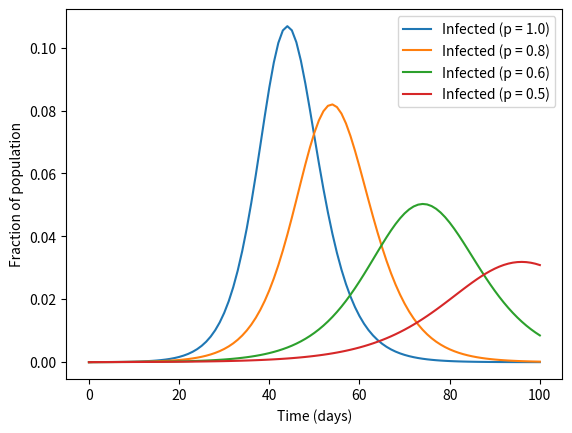

Reproduce this figure in Python.
import numpy as np
import matplotlib.pyplot as plt


# from https://towardsdatascience.com/social-distancing-to-slow-the-coronavirus-768292f04296


# model parameters
class ModelParams:
    def __init__(self, initially_exposed=1, beta=1.75, gamma=0.5, population_size=10000, dt=1, t_max=100,
                 incubation_period=5):
        self.initially_exposed = initially_exposed
        self.t = np.linspace(0, t_max, int(t_max / dt) + 1)     # points in time
        self.S_init = 1 - initially_exposed / population_size     # susceptible (could contract disease
        self.E_init = initially_exposed / population_size         # exposed (infected but in incubation period)
        self.I_init = 0             # infected
        self.R_init = 0             # removed (eg. recovered or died)
        self.incubation_period = incubation_period
        self.alpha = 1 / self.incubation_period            # inverse of the incubation period
        self.beta = beta            # average contact rate in the population
        self.gamma = gamma            # inverse of the mean infectious period

    def __str__(self):
        return f'initexposed{self.initially_exposed}_beta{self.beta:.2f}_gamma{self.gamma:.2f}_incub{self.incubation_period}'


def base_seir_model(init_vals, params, t):
    S_0, E_0, I_0, R_0 = init_vals
    S, E, I, R = [S_0], [E_0], [I_0], [R_0]
    alpha, beta, gamma = params
    dt = t[1] - t[0]
    for _ in t[1:]:
        next_S = S[-1] - (beta * S[-1] * I[-1]) * dt
        next_E = E[-1] + (beta * S[-1] * I[-1] - alpha * E[-1]) * dt
        next_I = I[-1] + (alpha * E[-1] - gamma * I[-1]) * dt
        next_R = R[-1] + (gamma * I[-1]) * dt
        S.append(next_S)
        E.append(next_E)
        I.append(next_I)
        R.append(next_R)
    return np.stack([S, E, I, R]).T

if __name__ == '__main__':
    # run simulation
    p = ModelParams()

    social_distancing_trials = [1.0, 0.8, 0.6, 0.5]
    for rho in social_distancing_trials:
        results = base_seir_model((p.S_init, p.E_init, p.I_init, p.R_init), (p.alpha, rho * p.beta, p.gamma), p.t)
        plt.plot(p.t, results.T[2], '-')

    plt.legend([f'Infected (p = {rho})' for rho in social_distancing_trials])
    plt.xlabel('Time (days)')
    plt.ylabel('Fraction of population')

    plt.show()
